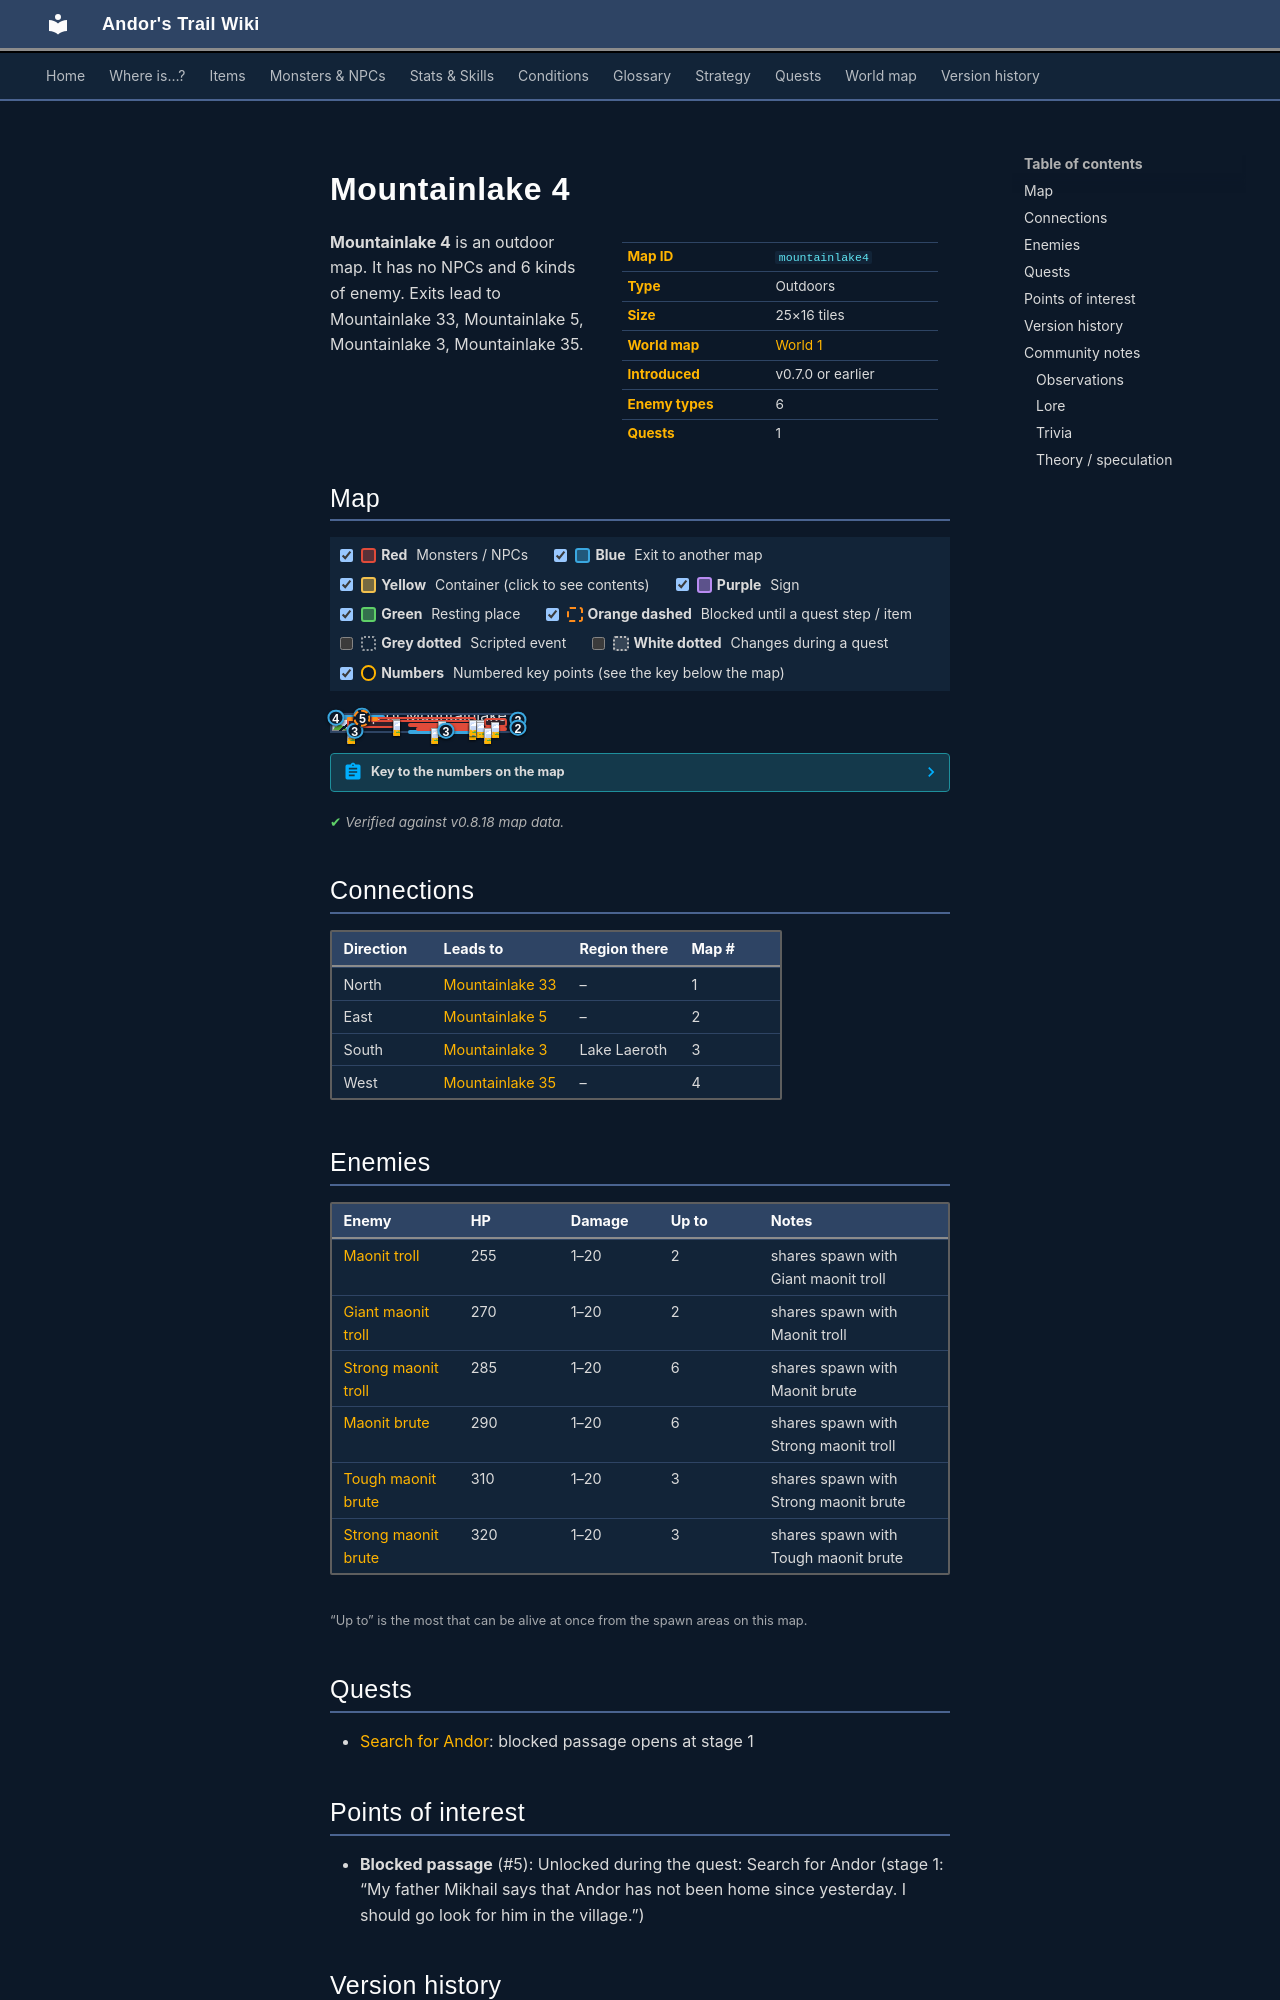

repository: asdfghjkl628/Andor-s-Trail-Wikiiii · page: maps/mountainlake4/index.html · generator: mkdocs

---
description: "Mountainlake 4 is an outdoor location in Andor's Trail. Enemies: Maonit troll, Giant maonit troll, Strong maonit troll, Maonit brute, Tough maonit brute. Exits to Mountainlake 33, Mountainlake 5, Mountainlake 3, Mountainlake 35."
---

# Mountainlake 4

<div class="infobox" markdown>

| | |
|---|---|
| **Map ID** | `mountainlake4` |
| **Type** | Outdoors |
| **Size** | 25×16 tiles |
| **World map** | [World 1](index.md) |
| **Introduced** | v0.7.0 or earlier |
| **Enemy types** | 6 |
| **Quests** | 1 |

</div>

**Mountainlake 4** is an outdoor map. It has no NPCs and 6 kinds of enemy. Exits lead to Mountainlake 33, Mountainlake 5, Mountainlake 3, Mountainlake 35.

## Map

<div class="map-legend" markdown="0"><label class="lg"><input type="checkbox" data-t="spawn" checked><span class="sw sw-spawn"></span><b>Red</b>&nbsp;Monsters / NPCs</label><label class="lg"><input type="checkbox" data-t="mapchange" checked><span class="sw sw-mapchange"></span><b>Blue</b>&nbsp;Exit to another map</label><label class="lg"><input type="checkbox" data-t="container" checked><span class="sw sw-container"></span><b>Yellow</b>&nbsp;Container (click to see contents)</label><label class="lg"><input type="checkbox" data-t="sign" checked><span class="sw sw-sign"></span><b>Purple</b>&nbsp;Sign</label><label class="lg"><input type="checkbox" data-t="rest" checked><span class="sw sw-rest"></span><b>Green</b>&nbsp;Resting place</label><label class="lg"><input type="checkbox" data-t="key" checked><span class="sw sw-key"></span><b>Orange dashed</b>&nbsp;Blocked until a quest step / item</label><label class="lg"><input type="checkbox" data-t="script"><span class="sw sw-script"></span><b>Grey dotted</b>&nbsp;Scripted event</label><label class="lg"><input type="checkbox" data-t="replace"><span class="sw sw-replace"></span><b>White dotted</b>&nbsp;Changes during a quest</label><label class="lg"><input type="checkbox" data-t="pin" checked><span class="sw sw-pin"></span><b>Numbers</b>&nbsp;Numbered key points (see the key below the map)</label></div>

<div class="map-wrap hide-script hide-replace" markdown="0"><img src="../../assets/maps/mountainlake4.webp" alt="Map of Mountainlake 4" width="800" height="512" loading="lazy"><a id="place-south" class="mo mo-mapchange" href="../mountainlake3/#place-north" title="Exit to Mountainlake 3" style="left:8.000%;top:93.750%;width:8.000%;height:6.250%"></a><a id="place-east" class="mo mo-mapchange" href="../mountainlake5/#place-west" title="Exit to Mountainlake 5" style="left:96.000%;top:12.500%;width:4.000%;height:31.250%"></a><a id="place-south_up" class="mo mo-mapchange" href="../mountainlake3/#place-north_up" title="Exit to Mountainlake 3" style="left:40.000%;top:93.750%;width:40.000%;height:6.250%"></a><a id="place-east_up" class="mo mo-mapchange" href="../mountainlake5/#place-west_up" title="Exit to Mountainlake 5" style="left:96.000%;top:75.000%;width:4.000%;height:6.250%"></a><a id="place-west" class="mo mo-mapchange" href="../mountainlake35/#place-east2" title="Exit to Mountainlake 35" style="left:0.000%;top:6.250%;width:4.000%;height:18.750%"></a><a id="place-north" class="mo mo-mapchange" href="../mountainlake33/#place-south" title="Exit to Mountainlake 33" style="left:4.000%;top:0.000%;width:24.000%;height:6.250%"></a><span class="mo mo-spawn" title="Spawns: Strong maonit brute, Tough maonit brute" style="left:76.000%;top:31.250%;width:4.000%;height:6.250%"></span><span class="mo mo-spawn" title="Spawns: Strong maonit brute, Tough maonit brute" style="left:76.000%;top:43.750%;width:4.000%;height:6.250%"></span><span class="mo mo-spawn" title="Spawns: Maonit brute, Strong maonit troll" style="left:80.000%;top:18.750%;width:12.000%;height:56.250%"></span><span class="mo mo-spawn" title="Spawns: Maonit brute, Strong maonit troll" style="left:40.000%;top:50.000%;width:40.000%;height:18.750%"></span><span class="mo mo-spawn" title="Spawns: Strong maonit brute, Tough maonit brute" style="left:8.000%;top:81.250%;width:4.000%;height:6.250%"></span><span class="mo mo-spawn" title="Spawns: Giant maonit troll, Maonit troll" style="left:20.000%;top:12.500%;width:56.000%;height:31.250%"></span><span class="mo mo-spawn" title="Spawns: Maonit brute, Strong maonit troll" style="left:8.000%;top:12.500%;width:28.000%;height:68.750%"></span><span class="mo mo-spawn" title="Spawns: Maonit brute, Strong maonit troll" style="left:44.000%;top:75.000%;width:48.000%;height:12.500%"></span><a class="mo mo-key" href="../../quests/andor/#stage-1" title="Unlocked during the quest: Search for Andor (stage 1: “My father Mikhail says that Andor has not been home since yesterday. I should go look for him in the village.”)" style="left:8.000%;top:12.500%;width:16.000%;height:12.500%"></a><a class="mob" href="../../monsters/maonit_6/" title="Strong maonit brute" style="left:76.000%;top:31.250%;width:4.000%;height:6.250%"><img src="../../assets/icons/monsters/monsters_rltiles1_107.png" alt="Strong maonit brute"></a><a class="mob" href="../../monsters/maonit_5/" title="Tough maonit brute" style="left:76.000%;top:43.750%;width:4.000%;height:6.250%"><img src="../../assets/icons/monsters/monsters_rltiles1_107.png" alt="Tough maonit brute"></a><a class="mob" href="../../monsters/maonit_3/" title="Strong maonit troll" style="left:84.000%;top:43.750%;width:4.000%;height:6.250%"><img src="../../assets/icons/monsters/monsters_rltiles1_104.png" alt="Strong maonit troll"></a><a class="mob" href="../../monsters/maonit_3/" title="Strong maonit troll" style="left:72.000%;top:56.250%;width:4.000%;height:6.250%"><img src="../../assets/icons/monsters/monsters_rltiles1_104.png" alt="Strong maonit troll"></a><a class="mob" href="../../monsters/maonit_6/" title="Strong maonit brute" style="left:8.000%;top:81.250%;width:4.000%;height:6.250%"><img src="../../assets/icons/monsters/monsters_rltiles1_107.png" alt="Strong maonit brute"></a><a class="mob" href="../../monsters/maonit_1/" title="Maonit troll" style="left:56.000%;top:37.500%;width:4.000%;height:6.250%"><img src="../../assets/icons/monsters/monsters_rltiles1_104.png" alt="Maonit troll"></a><a class="mob" href="../../monsters/maonit_2/" title="Giant maonit troll" style="left:72.000%;top:31.250%;width:4.000%;height:6.250%"><img src="../../assets/icons/monsters/monsters_rltiles1_104.png" alt="Giant maonit troll"></a><a class="mob" href="../../monsters/maonit_4/" title="Maonit brute" style="left:32.000%;top:25.000%;width:4.000%;height:6.250%"><img src="../../assets/icons/monsters/monsters_rltiles1_107.png" alt="Maonit brute"></a><a class="mob" href="../../monsters/maonit_3/" title="Strong maonit troll" style="left:32.000%;top:31.250%;width:4.000%;height:6.250%"><img src="../../assets/icons/monsters/monsters_rltiles1_104.png" alt="Strong maonit troll"></a><a class="mob" href="../../monsters/maonit_3/" title="Strong maonit troll" style="left:80.000%;top:81.250%;width:4.000%;height:6.250%"><img src="../../assets/icons/monsters/monsters_rltiles1_104.png" alt="Strong maonit troll"></a><a class="mob" href="../../monsters/maonit_3/" title="Strong maonit troll" style="left:52.000%;top:81.250%;width:4.000%;height:6.250%"><img src="../../assets/icons/monsters/monsters_rltiles1_104.png" alt="Strong maonit troll"></a><a class="pin pin-exit" href="#key-1" style="left:16.000%;top:3.125%" title="Exit (north): to [Mountainlake 33](mountainlake33.md)">1</a><a class="pin pin-exit" href="#key-2" style="left:98.000%;top:28.125%" title="Exit (east): to [Mountainlake 5](mountainlake5.md)">2</a><a class="pin pin-exit" href="#key-2" style="left:98.000%;top:78.125%" title="Exit (east): to [Mountainlake 5](mountainlake5.md)">2</a><a class="pin pin-exit" href="#key-3" style="left:12.000%;top:96.875%" title="Exit (south): to [Mountainlake 3](mountainlake3.md)">3</a><a class="pin pin-exit" href="#key-3" style="left:60.000%;top:96.875%" title="Exit (south): to [Mountainlake 3](mountainlake3.md)">3</a><a class="pin pin-exit" href="#key-4" style="left:2.000%;top:15.625%" title="Exit (west): to [Mountainlake 35](mountainlake35.md)">4</a><a class="pin pin-key" href="#key-5" style="left:16.000%;top:18.750%" title="Blocked passage: Unlocked during the quest: Search for Andor (stage 1: “My father Mikhail says that Andor has not been home since yesterday. I should go look for him in the village.”)">5</a></div>

??? abstract "Key to the numbers on the map"

    | # | What | Details |
    |---|---|---|
    | <span id="key-1"></span>1 | Exit (north) | to [Mountainlake 33](mountainlake33.md) |
    | <span id="key-2"></span>2 | Exit (east) | to [Mountainlake 5](mountainlake5.md) |
    | <span id="key-3"></span>3 | Exit (south) | to [Mountainlake 3](mountainlake3.md) |
    | <span id="key-4"></span>4 | Exit (west) | to [Mountainlake 35](mountainlake35.md) |
    | <span id="key-5"></span>5 | Blocked passage | Unlocked during the quest: Search for Andor (stage 1: “My father Mikhail says that Andor has not been home since yesterday. I should go look for him in the village.”) |


<p class="verified">Verified against v0.8.18 map data.</p>

## Connections

| Direction | Leads to | Region there | Map # |
|---|---|---|---|
| North | [Mountainlake 33](mountainlake33.md) | – | 1 |
| East | [Mountainlake 5](mountainlake5.md) | – | 2 |
| South | [Mountainlake 3](mountainlake3.md) | Lake Laeroth | 3 |
| West | [Mountainlake 35](mountainlake35.md) | – | 4 |
